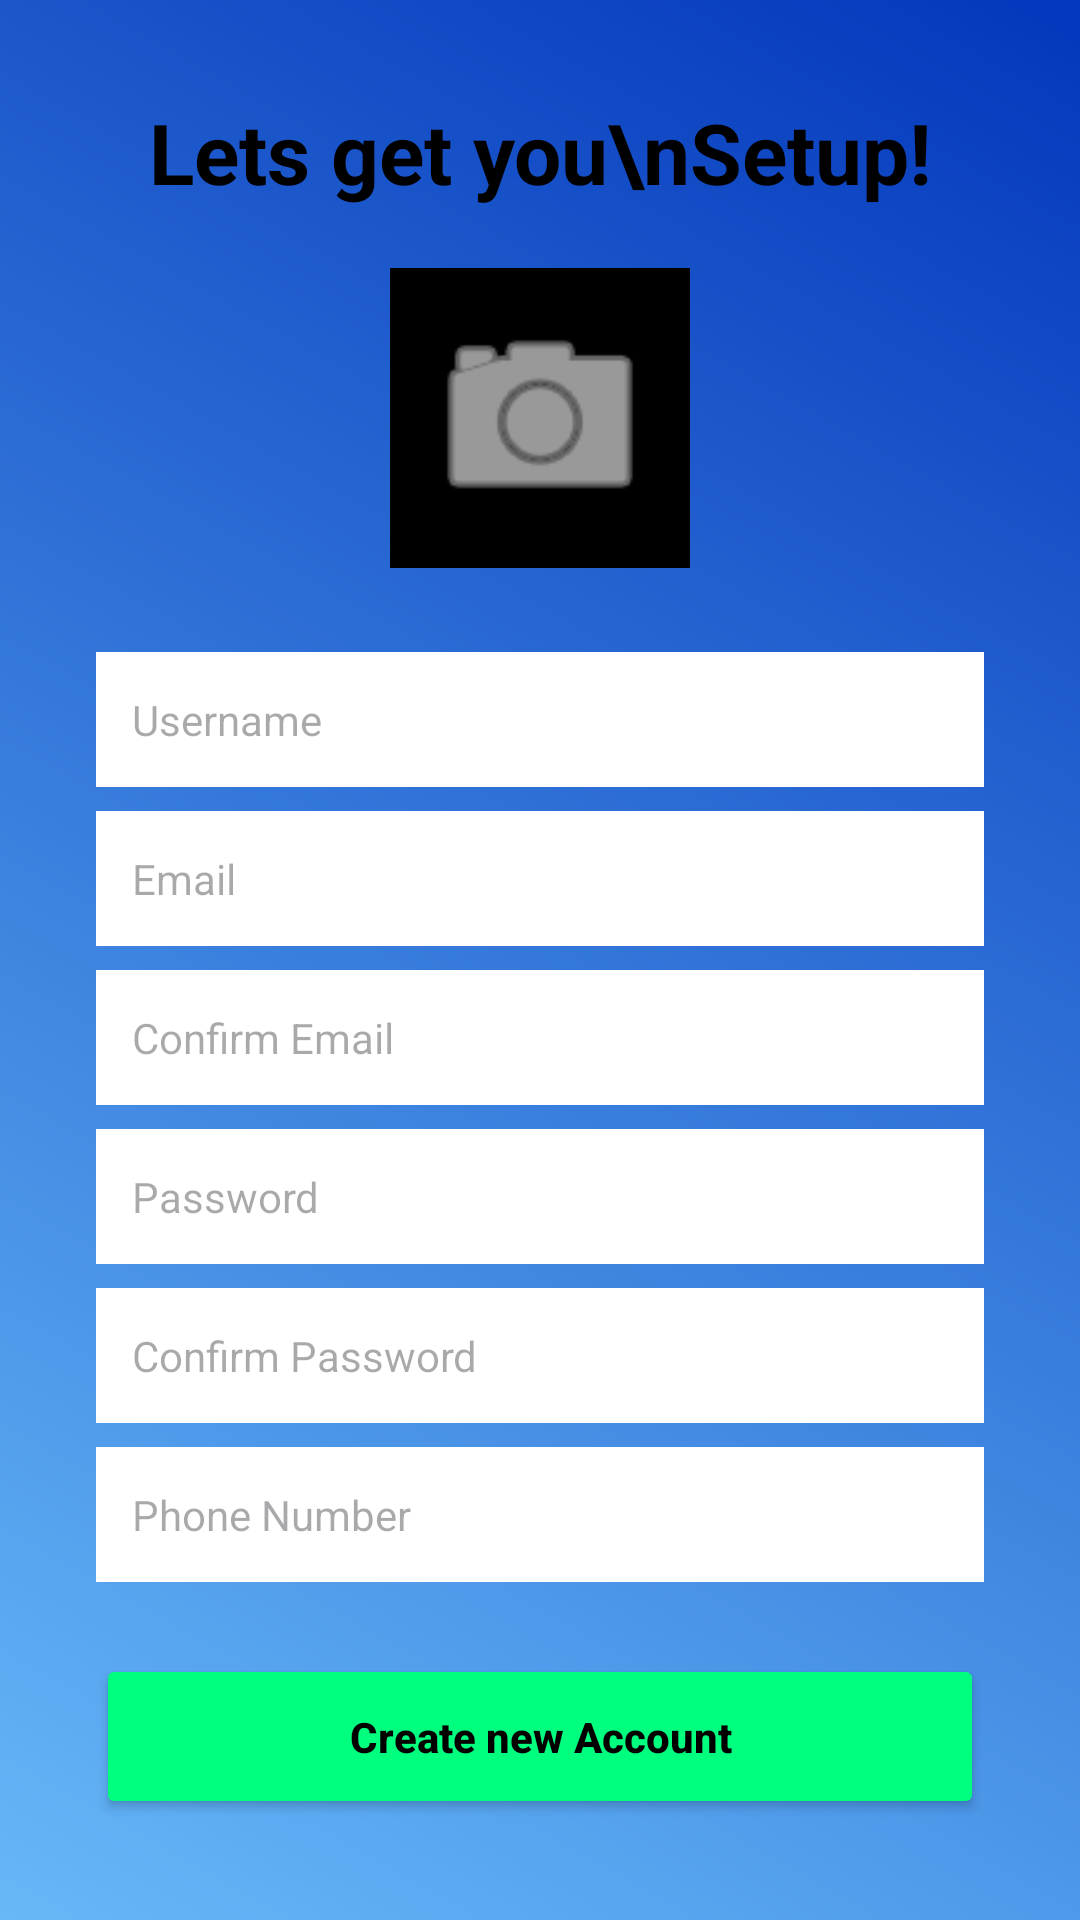

Reconstruct the res/layout file that produces this screen, plus the resources it refers to.
<!-- AndroidManifest.xml: application theme Theme.LlmLearningApp -->
<!-- res/layout/activity_signup.xml -->
<?xml version="1.0" encoding="utf-8"?>
<ScrollView xmlns:android="http://schemas.android.com/apk/res/android"
    android:layout_width="match_parent"
    android:layout_height="match_parent"
    android:fillViewport="true"
    android:background="@drawable/bg_gradient">

    <LinearLayout
        android:layout_width="match_parent"
        android:layout_height="wrap_content"
        android:orientation="vertical"
        android:gravity="center_horizontal"
        android:padding="32dp">

        <TextView
            android:layout_width="wrap_content"
            android:layout_height="wrap_content"
            android:text="Lets get you\nSetup!"
            android:textAlignment="center"
            android:textColor="@android:color/black"
            android:textSize="28sp"
            android:textStyle="bold" />

        <ImageView
            android:layout_width="100dp"
            android:layout_height="100dp"
            android:layout_marginTop="20dp"
            android:layout_marginBottom="20dp"
            android:src="@android:drawable/ic_menu_camera"
            android:background="@android:color/black"
            android:padding="10dp"
            android:tint="@android:color/white" />

        <EditText
            android:id="@+id/username"
            android:layout_width="match_parent"
            android:layout_height="45dp"
            android:layout_marginTop="8dp"
            android:background="@android:color/white"
            android:hint="Username"
            android:paddingLeft="12dp"
            android:textSize="14sp" />

        <EditText
            android:id="@+id/email"
            android:layout_width="match_parent"
            android:layout_height="45dp"
            android:layout_marginTop="8dp"
            android:background="@android:color/white"
            android:hint="Email"
            android:inputType="textEmailAddress"
            android:paddingLeft="12dp"
            android:textSize="14sp" />

        <EditText
            android:id="@+id/confirmEmail"
            android:layout_width="match_parent"
            android:layout_height="45dp"
            android:layout_marginTop="8dp"
            android:background="@android:color/white"
            android:hint="Confirm Email"
            android:inputType="textEmailAddress"
            android:paddingLeft="12dp"
            android:textSize="14sp" />

        <EditText
            android:id="@+id/password"
            android:layout_width="match_parent"
            android:layout_height="45dp"
            android:layout_marginTop="8dp"
            android:background="@android:color/white"
            android:hint="Password"
            android:inputType="textPassword"
            android:paddingLeft="12dp"
            android:textSize="14sp" />

        <EditText
            android:id="@+id/confirm"
            android:layout_width="match_parent"
            android:layout_height="45dp"
            android:layout_marginTop="8dp"
            android:background="@android:color/white"
            android:hint="Confirm Password"
            android:inputType="textPassword"
            android:paddingLeft="12dp"
            android:textSize="14sp" />

        <EditText
            android:id="@+id/phone"
            android:layout_width="match_parent"
            android:layout_height="45dp"
            android:layout_marginTop="8dp"
            android:background="@android:color/white"
            android:hint="Phone Number"
            android:inputType="phone"
            android:paddingLeft="12dp"
            android:textSize="14sp" />

        <Button
            android:id="@+id/createBtn"
            android:layout_width="match_parent"
            android:layout_height="55dp"
            android:layout_marginTop="24dp"
            android:backgroundTint="#00FF7F"
            android:text="Create new Account"
            android:textAllCaps="false"
            android:textColor="@android:color/black"
            android:textStyle="bold" />

    </LinearLayout>
</ScrollView>
<!-- resources referenced by this layout -->
<resources>
  <!-- drawable bg_gradient (drawable) -->
  <?xml version="1.0" encoding="utf-8"?>
  <shape xmlns:android="http://schemas.android.com/apk/res/android">
      <gradient
          android:startColor="#66B8F8"
          android:endColor="#0337BC"
          android:angle="45" />
  </shape>
  <style name="Theme.LlmLearningApp" parent="Base.Theme.LlmLearningApp" />
  <style name="Base.Theme.LlmLearningApp" parent="Theme.Material3.DayNight.NoActionBar">
          
          
      </style>
</resources>
